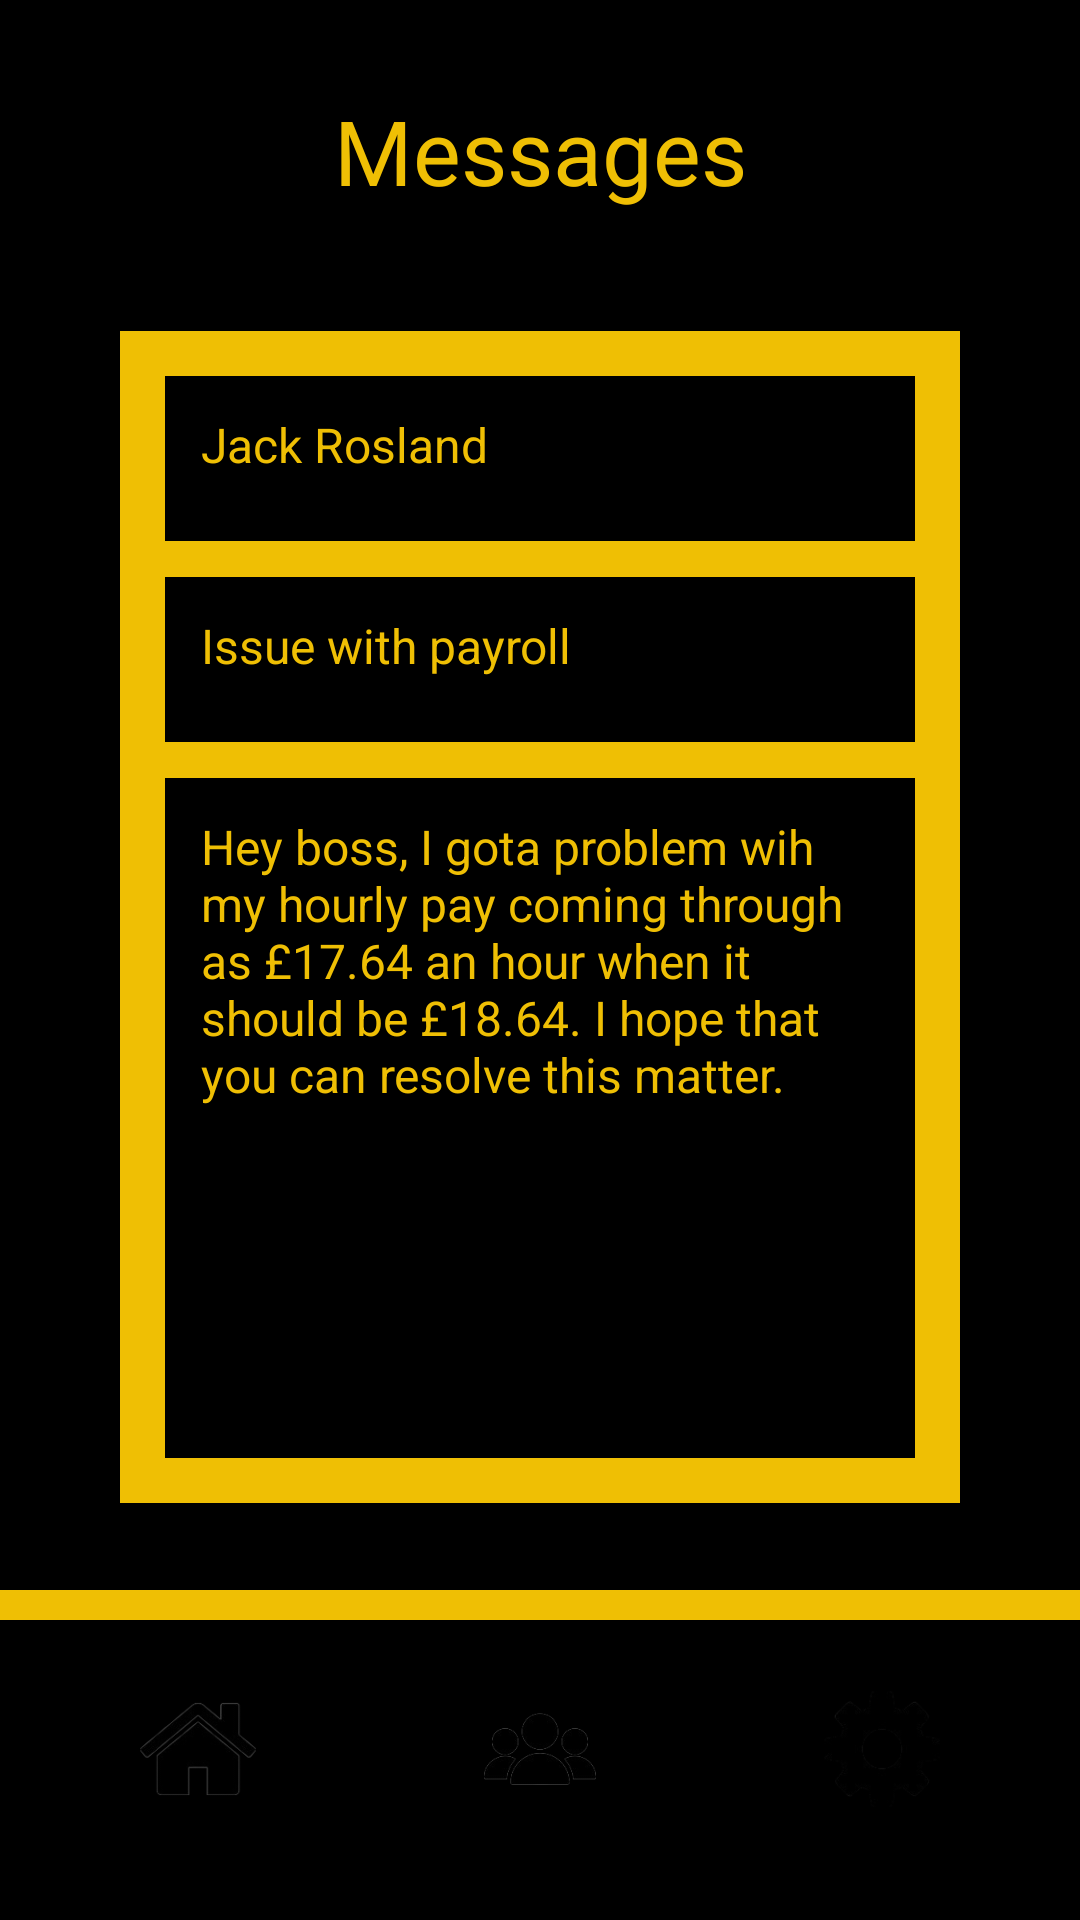

Write the Android layout XML for this screen, with the resource values it uses.
<!-- AndroidManifest.xml: application theme Theme.Comp2000 -->
<!-- res/layout/activity_receivedmessage.xml -->
<?xml version="1.0" encoding="utf-8"?>
<androidx.constraintlayout.widget.ConstraintLayout xmlns:android="http://schemas.android.com/apk/res/android"
    xmlns:app="http://schemas.android.com/apk/res-auto"
    xmlns:tools="http://schemas.android.com/tools"
    android:id="@+id/main"
    android:background="@color/black"
    android:layout_width="match_parent"
    android:layout_height="match_parent"
    tools:context=".receivedmessage">

    <LinearLayout
        android:id="@+id/bottomNavigation"
        android:layout_width="wrap_content"
        android:layout_height="wrap_content"
        android:orientation="horizontal"
        android:gravity="center"
        android:layout_marginBottom="25dp"
        app:layout_constraintStart_toStartOf="parent"
        app:layout_constraintEnd_toEndOf="parent"
        app:layout_constraintBottom_toBottomOf="parent">

        <Button
            android:id="@+id/homeButton"
            android:layout_width="64dp"
            android:layout_height="64dp"
            android:layout_marginEnd="50dp"
            android:background="@drawable/house"
            app:backgroundTint="@color/Gold" />

        <Button
            android:id="@+id/staffButton"
            android:layout_width="64dp"
            android:layout_height="64dp"
            android:background="@drawable/staff"
            app:backgroundTint="@color/Gold" />

        <Button
            android:id="@+id/settingsButton"
            android:layout_width="64dp"
            android:layout_height="64dp"
            android:layout_marginStart="50dp"
            android:background="@drawable/cog"
            app:backgroundTint="@color/Gold" />

    </LinearLayout>

    <Button
        android:id="@+id/backButton"
        android:layout_width="64dp"
        android:layout_height="64dp"
        android:layout_marginStart="25dp"
        android:layout_marginTop="16dp"
        android:background="@drawable/returnbutton"
        app:backgroundTint="@color/Gold"
        app:layout_constraintStart_toStartOf="parent"
        app:layout_constraintTop_toTopOf="parent" />

    <TextView
        android:layout_width="match_parent"
        android:layout_height="10dp"
        android:layout_marginBottom="100dp"
        android:background="@color/Gold"
        app:layout_constraintBottom_toBottomOf="parent" />

    <TextView
        android:id="@+id/messagesText"
        android:layout_width="wrap_content"
        android:layout_height="wrap_content"
        android:text="Messages"
        android:fontFamily="@font/cinzel"
        android:textColor="@color/Gold"
        android:textSize="30sp"
        android:layout_marginTop="30dp"
        app:layout_constraintStart_toStartOf="parent"
        app:layout_constraintEnd_toEndOf="parent"
        app:layout_constraintTop_toTopOf="parent" />

    <LinearLayout
        android:id="@+id/messageForm"
        android:layout_width="0dp"
        android:layout_height="0dp"
        android:orientation="vertical"
        android:padding="15dp"
        android:background="@color/Gold"
        android:layout_marginStart="40dp"
        android:layout_marginEnd="40dp"
        android:layout_marginTop="40dp"
        android:layout_marginBottom="50dp"
        app:layout_constraintTop_toBottomOf="@id/messagesText"
        app:layout_constraintBottom_toTopOf="@id/bottomNavigation"
        app:layout_constraintStart_toStartOf="parent"
        app:layout_constraintEnd_toEndOf="parent">

        <EditText
            android:id="@+id/recipientInput"
            android:layout_width="match_parent"
            android:layout_height="55dp"
            android:hint="Jack Rosland"
            android:background="@color/black"
            android:padding="12dp"
            android:textColor="@color/Gold"
            android:textColorHint="@color/Gold"
            android:textSize="16sp"
            android:inputType="text" />

        <EditText
            android:id="@+id/subjectInput"
            android:layout_width="match_parent"
            android:layout_height="55dp"
            android:layout_marginTop="12dp"
            android:hint="Issue with payroll"
            android:background="@color/black"
            android:padding="12dp"
            android:textColor="@color/Gold"
            android:textColorHint="@color/Gold"
            android:textSize="16sp"
            android:inputType="textCapSentences" />

        <EditText
            android:id="@+id/messageInput"
            android:layout_width="match_parent"
            android:layout_height="0dp"
            android:layout_weight="1"
            android:layout_marginTop="12dp"
            android:gravity="top|start"
            android:hint="Hey boss,
I gota problem wih my hourly pay coming through as £17.64 an hour when it should be £18.64. I hope that you can resolve this matter. "
            android:background="@color/black"
            android:padding="12dp"
            android:textColor="@color/Gold"
            android:textColorHint="@color/Gold"
            android:textSize="16sp"
            android:inputType="textMultiLine" />

    </LinearLayout>

</androidx.constraintlayout.widget.ConstraintLayout>
<!-- resources referenced by this layout -->
<resources>
  <color name="Gold">#EFBF04</color>
  <color name="black">#FF000000</color>
  <!-- drawable cog: png bitmap (drawable, 9236 bytes) -->
  <!-- drawable house: png bitmap (drawable, 10094 bytes) -->
  <!-- drawable returnbutton: png bitmap (drawable, 13786 bytes) -->
  <!-- drawable staff: png bitmap (drawable, 11576 bytes) -->
</resources>
